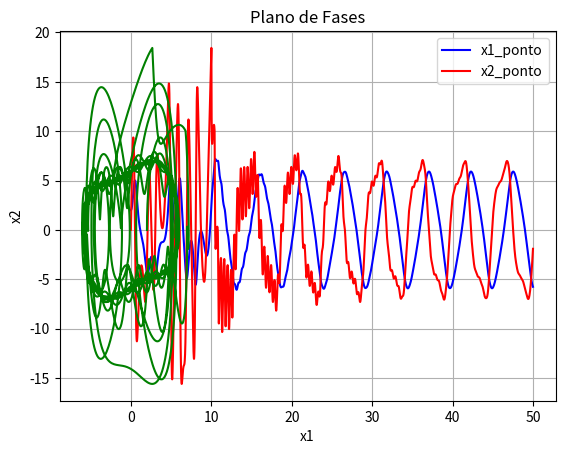

Write the Python code that produced this figure.

# ***************************************************************************************************************/
# Eng. Controle e Automação */
# Autor: Jhonatan Luiz Souza Siqueira */
# Centro Federal de Educação e Tecnologia (CEFET-MG) */
# Monografia de Graduação */
# Controle de Sistemas Caoticos Utilizando Logica Fuzzy na Otimização do Método de Espaço de Estados Defasados*/
# [redacted] */
# **
# Simulação do controle do Oscilador de Duffing através do método de Pyragas
# /*Controle de Pyragas*/
# **************************************************************************************************************/

import math
import numpy as np
import matplotlib.pyplot as plt

# variaveis do sistema
alpha = -1
beta = 1
omega = 1.2 #1.4
delta = 0.3 #0.1

# o caos depende da variavel gama (gama = 0.5)
gama = 0.5# variar até 0.65

n = 5000   # número de amostras
T = 0.01  # periodo de amostragem

x1 = np.zeros(n)
x2 = np.zeros(n)
y = np.zeros(n)
u = np.zeros(n)
ref = np.zeros(n)
tempo = np.zeros(n)
k = 1

# control parameters
atraso = 1000
Tau = 39
K = 27.95

x1[0] = 2
x2[0] = 0

#for k in range(n-1):
while (k<n):

    #ref[k] = 2.5 * math.sin(omega * k * T)

    x1[k] = x1[k-1] + T*x2[k-1]

    x2[k] = (-alpha*T)*x1[k-1] + (-delta*T + 1)*x2[k-1] + gama*math.cos(omega*k*T) - (beta*T)*x1[k-1]*x1[k-1]*x1[k-1] + T*u[k-1]

    y[k] = x2[k]

    # control action
    if k > atraso:
        u[k] = K * (x2[k - Tau] - x2[k])

    tempo[k] = tempo[k-1]+T
    k+=1


# plotagem
plt.plot(tempo, x1, color='blue', label='x1_ponto')
#plt.plot(tempo, ref, color='red', label='x')
plt.plot(tempo, x2, color='red', label='x2_ponto')

#plt.plot(tempo, u, color='yellow', label='K')

plt.xlabel('Tempo (s)')
plt.ylabel('Amplitude')
plt.title('Controle Através do Método DFC')
plt.legend()
plt.grid(True)
plt.show()
#plt.plot(x1, x2, '.', color='green', label='Plano de Fase')

plt.plot(x1, x2, color='green')
plt.title('Plano de Fases')
plt.xlabel('x1')
plt.ylabel('x2')

#plt.legend(loc='lower right')

plt.grid(True)
plt.show()